Run: headless pygame with SDL's dummy video driver; simulated clock (each Clock.tick advances the game by its frame time, no real sleeping); random seed 0; keys injected as events and as key.get_pressed() state; no mouse input; restart key R tapped at the start of phases 3 and 4.
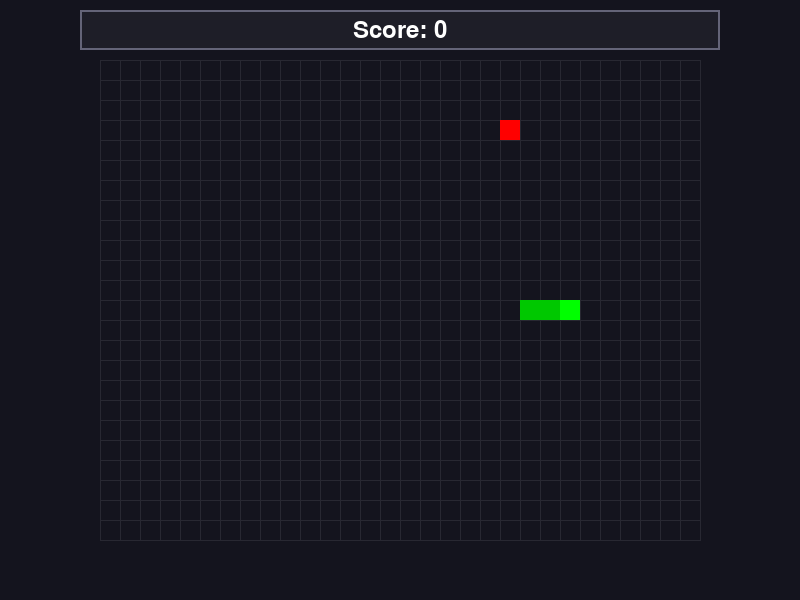
Frame 1 of 4 · flips 1–60 · no input
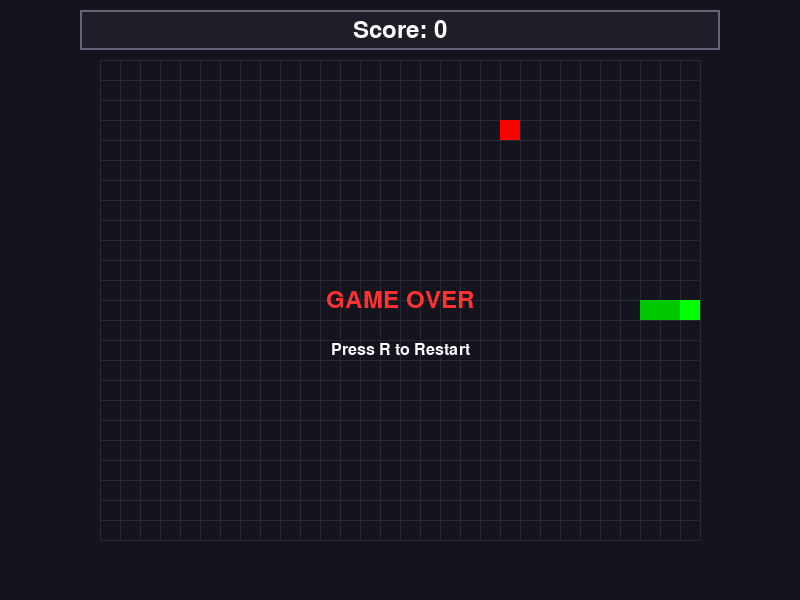
Frame 2 of 4 · flips 61–180 · tapped SPACE, RETURN · held RIGHT (→), D
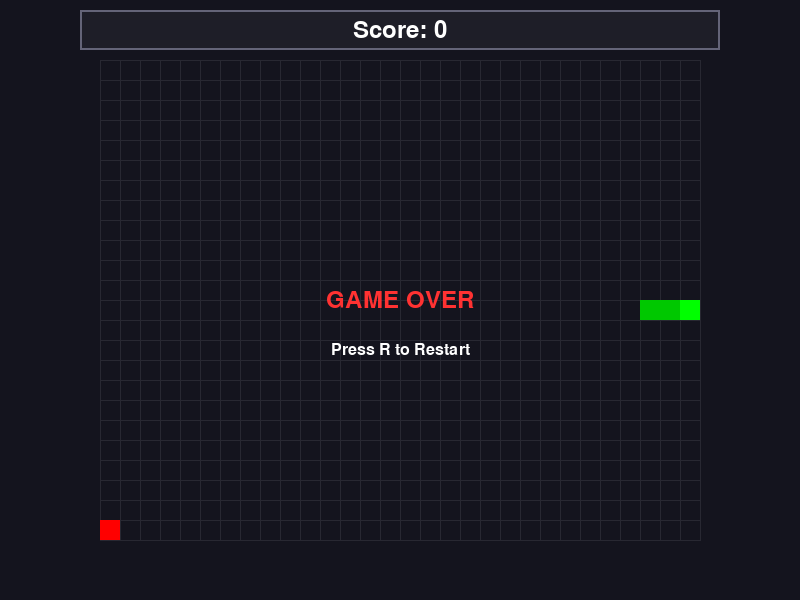
Frame 3 of 4 · flips 181–300 · tapped R · held DOWN (↓), S
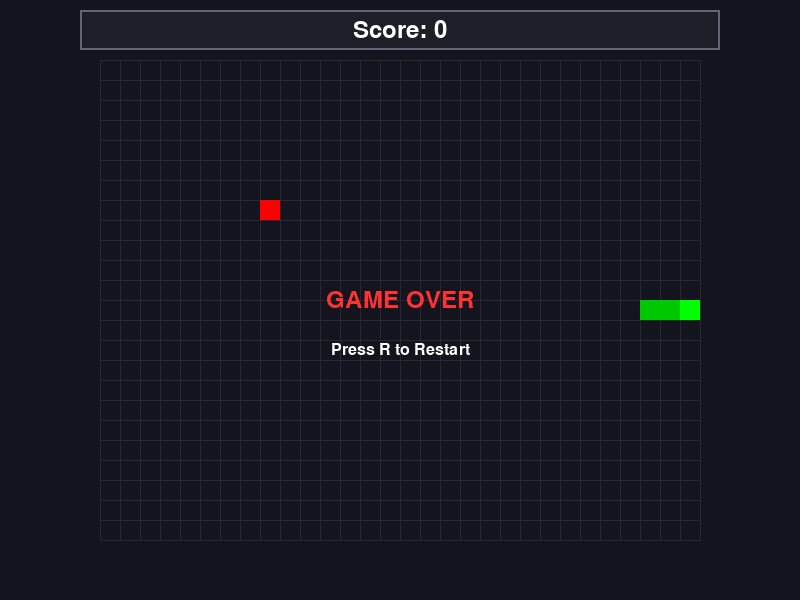
Frame 4 of 4 · flips 301–420 · tapped R · held LEFT (←), A, UP (↑), W

The pygame program that drew these frames:

import pygame
import random
import sys

# 常量定义
WINDOW_WIDTH = 800
WINDOW_HEIGHT = 600
GRID_COLS = 30
GRID_ROWS = 24
GRID_SIZE = 20
GAME_WIDTH = GRID_COLS * GRID_SIZE
GAME_HEIGHT = GRID_ROWS * GRID_SIZE
FPS = 60
SNAKE_SPEED = 10  # grids per second
SCORE_PER_FOOD = 10

# 颜色
BG_COLOR = (20, 20, 30)
GRID_COLOR = (40, 40, 50)
SNAKE_HEAD_COLOR = (0, 255, 0)
SNAKE_BODY_COLOR = (0, 200, 0)
FOOD_COLOR = (255, 0, 0)
TEXT_COLOR = (255, 255, 255)
HUD_BG_COLOR = (30, 30, 40)
HUD_BORDER_COLOR = (100, 100, 120)

# 屏幕居中计算
GAME_X = (WINDOW_WIDTH - GAME_WIDTH) // 2
GAME_Y = (WINDOW_HEIGHT - GAME_HEIGHT) // 2

# 初始化
random.seed(42)
pygame.init()
screen = pygame.display.set_mode((WINDOW_WIDTH, WINDOW_HEIGHT))
pygame.display.set_caption("Snake Easy")
clock = pygame.time.Clock()
font = pygame.font.Font(None, 36)
small_font = pygame.font.Font(None, 24)


def create_grid():
    """创建一个空的网格"""
    return [[False] * GRID_COLS for _ in range(GRID_ROWS)]


def spawn_food(snake):
    """在蛇身之外随机生成食物"""
    while True:
        x = random.randint(0, GRID_COLS - 1)
        y = random.randint(0, GRID_ROWS - 1)
        if (x, y) not in snake:
            return x, y


def draw_grid(surface):
    """绘制网格线"""
    for x in range(GRID_COLS + 1):
        pygame.draw.line(surface, GRID_COLOR,
                         (GAME_X + x * GRID_SIZE, GAME_Y),
                         (GAME_X + x * GRID_SIZE, GAME_Y + GAME_HEIGHT))
    for y in range(GRID_ROWS + 1):
        pygame.draw.line(surface, GRID_COLOR,
                         (GAME_X, GAME_Y + y * GRID_SIZE),
                         (GAME_X + GAME_WIDTH, GAME_Y + y * GRID_SIZE))


def draw_snake(surface, snake):
    """绘制蛇身"""
    for i, (x, y) in enumerate(snake):
        rect = pygame.Rect(GAME_X + x * GRID_SIZE,
                          GAME_Y + y * GRID_SIZE,
                          GRID_SIZE, GRID_SIZE)
        if i == 0:
            color = SNAKE_HEAD_COLOR
        else:
            color = SNAKE_BODY_COLOR
        pygame.draw.rect(surface, color, rect)


def draw_food(surface, food_x, food_y):
    """绘制食物"""
    rect = pygame.Rect(GAME_X + food_x * GRID_SIZE,
                      GAME_Y + food_y * GRID_SIZE,
                      GRID_SIZE, GRID_SIZE)
    pygame.draw.rect(surface, FOOD_COLOR, rect)


def draw_hud(surface, score, game_over=False):
    """绘制HUD（分数和游戏结束信息）"""
    # HUD背景
    hud_rect = pygame.Rect(GAME_X - 20, GAME_Y - 50, GAME_WIDTH + 40, 40)
    pygame.draw.rect(surface, HUD_BG_COLOR, hud_rect)
    pygame.draw.rect(surface, HUD_BORDER_COLOR, hud_rect, 2)
    
    # 分数
    score_text = font.render(f"Score: {score}", True, TEXT_COLOR)
    score_rect = score_text.get_rect(center=(GAME_X + GAME_WIDTH // 2, GAME_Y - 30))
    surface.blit(score_text, score_rect)
    
    # 游戏结束提示
    if game_over:
        game_over_text = font.render("GAME OVER", True, (255, 50, 50))
        game_over_rect = game_over_text.get_rect(center=(GAME_X + GAME_WIDTH // 2, GAME_Y + GAME_HEIGHT // 2))
        surface.blit(game_over_text, game_over_rect)
        
        restart_text = small_font.render("Press R to Restart", True, TEXT_COLOR)
        restart_rect = restart_text.get_rect(center=(GAME_X + GAME_WIDTH // 2, GAME_Y + GAME_HEIGHT // 2 + 50))
        surface.blit(restart_text, restart_rect)


def main():
    running = True
    game_over = False
    
    # 游戏状态
    score = 0
    direction = (1, 0)
    next_direction = (1, 0)
    snake = []
    food_x = 0
    food_y = 0
    last_move_time = 0
    move_interval = 1000 // SNAKE_SPEED  # 毫秒
    
    def start_game():
        nonlocal score, direction, next_direction, snake, food_x, food_y, last_move_time, game_over
        score = 0
        direction = (1, 0)
        next_direction = (1, 0)
        center_y = GRID_ROWS // 2
        start_x = GRID_COLS // 2
        snake = [(start_x - i, center_y) for i in range(3)]  # 初始长度为3
        food_x, food_y = spawn_food(snake)
        last_move_time = 0
        game_over = False
    
    start_game()
    
    while running:
        dt = clock.get_time()
        
        for event in pygame.event.get():
            if event.type == pygame.QUIT:
                running = False
            elif event.type == pygame.KEYDOWN:
                if event.key == pygame.K_ESCAPE:
                    running = False
                elif event.key == pygame.K_r and game_over:
                    start_game()
                elif not game_over:
                    if event.key in (pygame.K_UP, pygame.K_w):
                        if direction[1] != 1:  # 不允许向下时反向向上
                            next_direction = (0, -1)
                    elif event.key in (pygame.K_DOWN, pygame.K_s):
                        if direction[1] != -1:  # 不允许向上时反向向下
                            next_direction = (0, 1)
                    elif event.key in (pygame.K_LEFT, pygame.K_a):
                        if direction[0] != 1:  # 不允许向右时反向向左
                            next_direction = (-1, 0)
                    elif event.key in (pygame.K_RIGHT, pygame.K_d):
                        if direction[0] != -1:  # 不允许向左时反向向右
                            next_direction = (1, 0)
        
        # 确定新方向
        if not game_over:
            direction = next_direction
        
        # 计时和移动
        if not game_over:
            current_time = pygame.time.get_ticks()
            if current_time - last_move_time >= move_interval:
                # 移动蛇
                head_x, head_y = snake[0]
                new_head = (head_x + direction[0], head_y + direction[1])
                
                # 检查碰撞墙壁
                if (new_head[0] < 0 or new_head[0] >= GRID_COLS or
                    new_head[1] < 0 or new_head[1] >= GRID_ROWS):
                    game_over = True
                # 检查碰撞自己
                elif new_head in snake:
                    game_over = True
                else:
                    snake.insert(0, new_head)
                    # 检查是否吃到食物
                    if new_head == (food_x, food_y):
                        score += SCORE_PER_FOOD
                        food_x, food_y = spawn_food(snake)
                    else:
                        snake.pop()
                
                last_move_time = current_time
        
        # 绘制
        screen.fill(BG_COLOR)
        
        # 绘制游戏区域
        draw_grid(screen)
        draw_food(screen, food_x, food_y)
        draw_snake(screen, snake)
        draw_hud(screen, score, game_over)
        
        # 更新标题
        pygame.display.set_caption(f"Snake Easy - Score: {score}")
        
        pygame.display.flip()
        clock.tick(FPS)
    
    pygame.quit()
    sys.exit()


if __name__ == "__main__":
    main()
